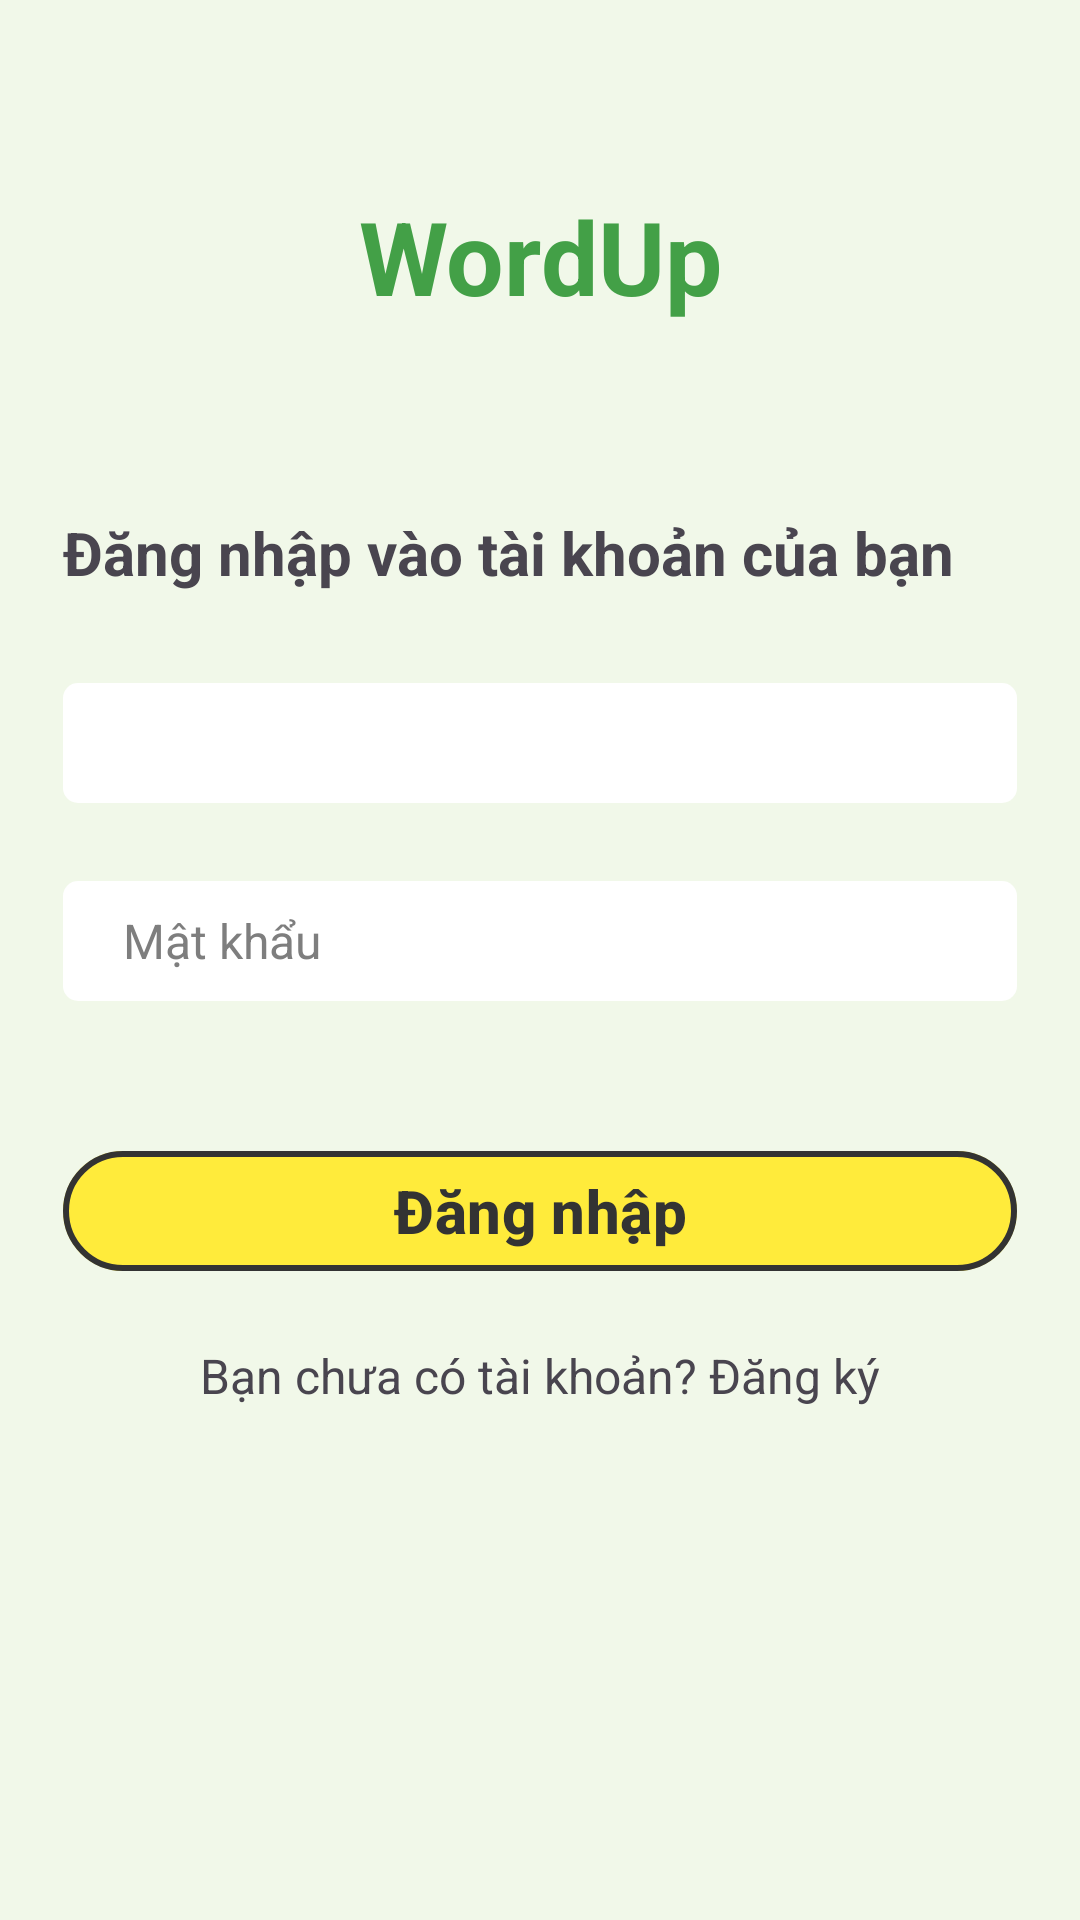

The Android layout XML behind this screen, and the referenced resources:
<!-- AndroidManifest.xml: application theme Theme.Wordupapp -->
<!-- res/layout/activity_login.xml -->
<?xml version="1.0" encoding="utf-8"?>
<androidx.constraintlayout.widget.ConstraintLayout xmlns:android="http://schemas.android.com/apk/res/android"
    xmlns:app="http://schemas.android.com/apk/res-auto"
    xmlns:tools="http://schemas.android.com/tools"
    android:layout_width="match_parent"
    android:layout_height="match_parent"
    android:background="@color/background_color">

    <TextView
        android:id="@+id/textView3"
        android:layout_width="wrap_content"
        android:layout_height="wrap_content"
        android:text="WordUp"
        android:textColor="@color/primary_color"
        android:textSize="34sp"
        android:textStyle="bold"
        app:layout_constraintBottom_toTopOf="@+id/linearLayout"
        app:layout_constraintEnd_toEndOf="parent"
        app:layout_constraintStart_toStartOf="parent"
        app:layout_constraintTop_toTopOf="parent" />

    <LinearLayout
        android:id="@+id/linearLayout"
        android:layout_width="match_parent"
        android:layout_height="wrap_content"
        android:layout_marginStart="21dp"
        android:layout_marginEnd="21dp"
        android:orientation="vertical"
        app:layout_constraintBottom_toBottomOf="parent"
        app:layout_constraintEnd_toEndOf="parent"
        app:layout_constraintStart_toStartOf="parent"
        app:layout_constraintTop_toTopOf="parent">

        <TextView
            android:id="@+id/textView2"
            android:layout_width="match_parent"
            android:layout_height="wrap_content"
            android:text="Đăng nhập vào tài khoản của bạn"
            android:textSize="20sp"
            android:textStyle="bold" />

        <EditText
            android:id="@+id/editTextTextEmailAddress"
            android:layout_width="match_parent"
            android:layout_height="40dp"
            android:layout_marginTop="30dp"
            android:layout_marginBottom="26dp"
            android:autofillHints=""
            android:background="@drawable/custom_edittext"
            android:ems="10"
            android:inputType="textEmailAddress"
            android:paddingLeft="20dp"
            android:paddingRight="20dp"
            android:textAlignment="viewStart"
            android:textColor="@color/gray"
            android:textSize="16sp"
            tools:text="Email"
            tools:ignore="LabelFor" />

        <EditText
            android:id="@+id/editTextText"
            android:layout_width="match_parent"
            android:layout_height="40dp"
            android:layout_marginBottom="46dp"
            android:background="@drawable/custom_edittext"
            android:ems="10"
            android:inputType="text"
            android:paddingLeft="20dp"
            android:paddingRight="20dp"
            android:text="Mật khẩu"
            android:textColor="@color/gray"
            android:textSize="16sp" />

        <com.google.android.material.button.MaterialButton
            android:id="@+id/button"
            android:layout_width="match_parent"
            android:layout_height="wrap_content"
            android:text="Đăng nhập"
            android:textColor="@color/text_color"
            android:textSize="20sp"
            android:textStyle="bold"
            app:backgroundTint="@color/secondary_color"
            app:strokeColor="@color/text_color"
            app:strokeWidth="2dp" />

        <TextView
            android:id="@+id/textView5"
            android:layout_width="match_parent"
            android:layout_height="wrap_content"
            android:text="Bạn chưa có tài khoản? Đăng ký"
            android:textAlignment="center"
            android:textSize="16sp"
            android:layout_marginTop="20dp"/>


    </LinearLayout>

</androidx.constraintlayout.widget.ConstraintLayout>
<!-- resources referenced by this layout -->
<resources>
  <color name="background_color">#F1F8E9</color>
  <color name="gray">#7E7E7E</color>
  <color name="primary_color">#43A047</color>
  <color name="secondary_color">#FFEB3B</color>
  <color name="text_color">#333333</color>
  <!-- drawable custom_edittext (drawable) -->
  <?xml version="1.0" encoding="utf-8"?>
  <selector xmlns:android="http://schemas.android.com/apk/res/android">
      <item>
          <shape android:shape="rectangle">
              <solid android:color="@color/white"/>
              <corners android:radius="5dp"/>
  
          </shape>
      </item>
  
  </selector>
  <style name="Theme.Wordupapp" parent="Base.Theme.Wordupapp" />
  <color name="white">#FFFFFFFF</color>
  <style name="Base.Theme.Wordupapp" parent="Theme.Material3.DayNight.NoActionBar">
          
          
      </style>
</resources>
